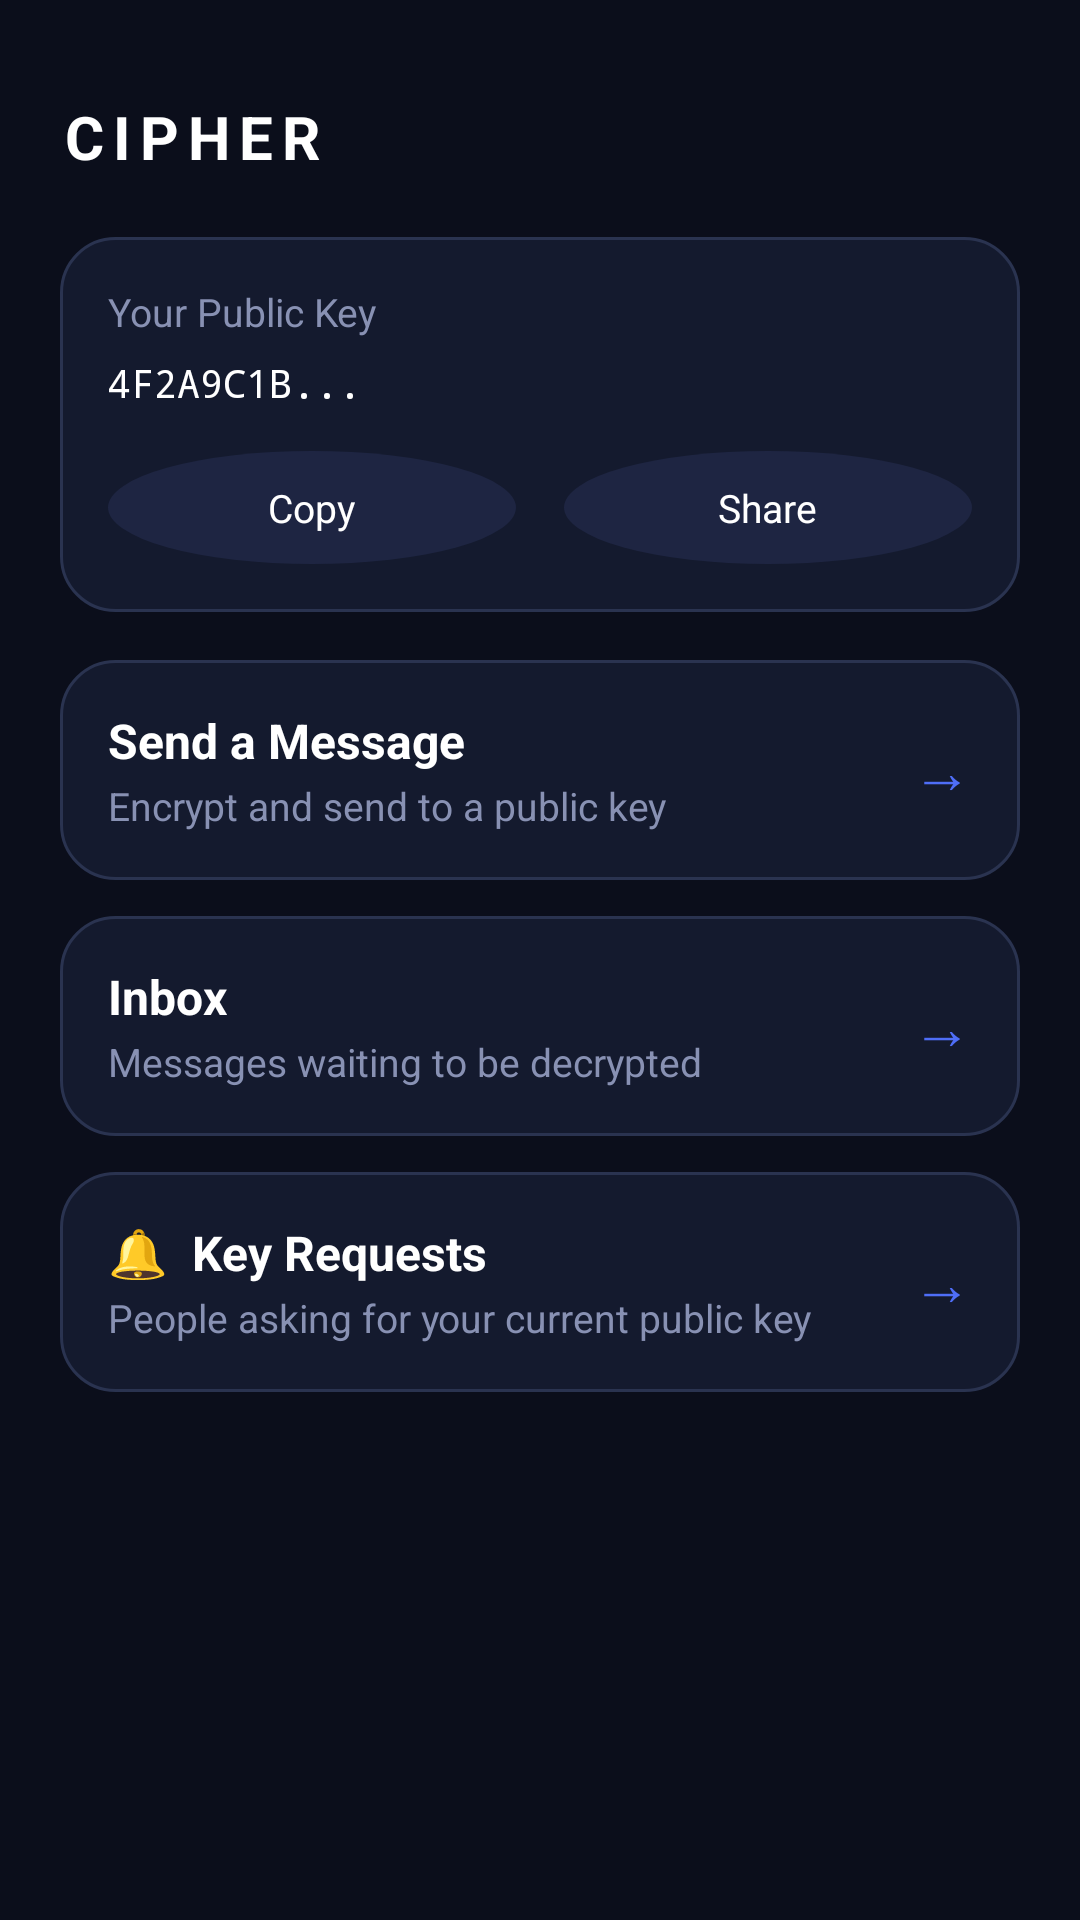

Here is an Android app screen rendered from its layout file. Give the layout XML and the strings, colors and styles it references.
<!-- AndroidManifest.xml: application theme Theme.CIPHER -->
<!-- res/layout/activity_main.xml -->
<?xml version="1.0" encoding="utf-8"?>
<ScrollView xmlns:android="http://schemas.android.com/apk/res/android"
    android:layout_width="match_parent"
    android:layout_height="match_parent"
    android:background="#0B0E1B"
    android:fillViewport="true">

    <LinearLayout
        android:layout_width="match_parent"
        android:layout_height="wrap_content"
        android:orientation="vertical"
        android:padding="20dp">

        <TextView
            android:layout_width="wrap_content"
            android:layout_height="wrap_content"
            android:layout_marginTop="12dp"
            android:layout_marginBottom="20dp"
            android:text="CIPHER"
            android:textColor="#FFFFFF"
            android:textSize="20sp"
            android:textStyle="bold"
            android:letterSpacing="0.15" />

        
        <LinearLayout
            android:layout_width="match_parent"
            android:layout_height="wrap_content"
            android:orientation="vertical"
            android:background="@drawable/bg_card"
            android:padding="16dp">

            <TextView
                android:layout_width="wrap_content"
                android:layout_height="wrap_content"
                android:text="Your Public Key"
                android:textColor="#8891B3"
                android:textSize="13sp" />

            <TextView
                android:id="@+id/tvPublicKey"
                android:layout_width="match_parent"
                android:layout_height="wrap_content"
                android:layout_marginTop="6dp"
                android:fontFamily="monospace"
                android:maxLines="2"
                android:ellipsize="middle"
                android:text="4F2A9C1B..."
                android:textColor="#FFFFFF"
                android:textSize="13sp" />

            <LinearLayout
                android:layout_width="match_parent"
                android:layout_height="wrap_content"
                android:orientation="horizontal"
                android:layout_marginTop="14dp">

                <LinearLayout
                    android:id="@+id/btnCopyKey"
                    android:layout_width="0dp"
                    android:layout_height="wrap_content"
                    android:layout_weight="1"
                    android:layout_marginEnd="8dp"
                    android:orientation="horizontal"
                    android:gravity="center"
                    android:background="@drawable/bg_icon_circle"
                    android:paddingVertical="10dp"
                    android:clickable="true"
                    android:focusable="true">

                    <TextView
                        android:layout_width="wrap_content"
                        android:layout_height="wrap_content"
                        android:text="Copy"
                        android:textColor="#FFFFFF"
                        android:textSize="13sp" />
                </LinearLayout>

                <LinearLayout
                    android:id="@+id/btnShareKey"
                    android:layout_width="0dp"
                    android:layout_height="wrap_content"
                    android:layout_weight="1"
                    android:layout_marginStart="8dp"
                    android:orientation="horizontal"
                    android:gravity="center"
                    android:background="@drawable/bg_icon_circle"
                    android:paddingVertical="10dp"
                    android:clickable="true"
                    android:focusable="true">

                    <TextView
                        android:layout_width="wrap_content"
                        android:layout_height="wrap_content"
                        android:text="Share"
                        android:textColor="#FFFFFF"
                        android:textSize="13sp" />
                </LinearLayout>
            </LinearLayout>
        </LinearLayout>

        
        <LinearLayout
            android:id="@+id/btnSendMessage"
            android:layout_width="match_parent"
            android:layout_height="wrap_content"
            android:layout_marginTop="16dp"
            android:orientation="horizontal"
            android:gravity="center_vertical"
            android:background="@drawable/bg_card"
            android:padding="16dp"
            android:clickable="true"
            android:focusable="true">

            <LinearLayout
                android:layout_width="0dp"
                android:layout_height="wrap_content"
                android:layout_weight="1"
                android:orientation="vertical">

                <TextView
                    android:layout_width="wrap_content"
                    android:layout_height="wrap_content"
                    android:text="Send a Message"
                    android:textColor="#FFFFFF"
                    android:textSize="16sp"
                    android:textStyle="bold" />

                <TextView
                    android:layout_width="wrap_content"
                    android:layout_height="wrap_content"
                    android:layout_marginTop="2dp"
                    android:text="Encrypt and send to a public key"
                    android:textColor="#8891B3"
                    android:textSize="13sp" />
            </LinearLayout>

            <TextView
                android:layout_width="wrap_content"
                android:layout_height="wrap_content"
                android:text="→"
                android:textColor="#4F6EF7"
                android:textSize="20sp" />
        </LinearLayout>

        
        <LinearLayout
            android:id="@+id/btnInbox"
            android:layout_width="match_parent"
            android:layout_height="wrap_content"
            android:layout_marginTop="12dp"
            android:orientation="horizontal"
            android:gravity="center_vertical"
            android:background="@drawable/bg_card"
            android:padding="16dp"
            android:clickable="true"
            android:focusable="true">

            <LinearLayout
                android:layout_width="0dp"
                android:layout_height="wrap_content"
                android:layout_weight="1"
                android:orientation="vertical">

                <TextView
                    android:layout_width="wrap_content"
                    android:layout_height="wrap_content"
                    android:text="Inbox"
                    android:textColor="#FFFFFF"
                    android:textSize="16sp"
                    android:textStyle="bold" />

                <TextView
                    android:layout_width="wrap_content"
                    android:layout_height="wrap_content"
                    android:layout_marginTop="2dp"
                    android:text="Messages waiting to be decrypted"
                    android:textColor="#8891B3"
                    android:textSize="13sp" />
            </LinearLayout>

            <TextView
                android:layout_width="wrap_content"
                android:layout_height="wrap_content"
                android:text="→"
                android:textColor="#4F6EF7"
                android:textSize="20sp" />
        </LinearLayout>

        
        <LinearLayout
            android:id="@+id/btnKeyRequests"
            android:layout_width="match_parent"
            android:layout_height="wrap_content"
            android:layout_marginTop="12dp"
            android:orientation="horizontal"
            android:gravity="center_vertical"
            android:background="@drawable/bg_card"
            android:padding="16dp"
            android:clickable="true"
            android:focusable="true">

            <LinearLayout
                android:layout_width="0dp"
                android:layout_height="wrap_content"
                android:layout_weight="1"
                android:orientation="vertical">

                <TextView
                    android:layout_width="wrap_content"
                    android:layout_height="wrap_content"
                    android:text="🔔  Key Requests"
                    android:textColor="#FFFFFF"
                    android:textSize="16sp"
                    android:textStyle="bold" />

                <TextView
                    android:layout_width="wrap_content"
                    android:layout_height="wrap_content"
                    android:layout_marginTop="2dp"
                    android:text="People asking for your current public key"
                    android:textColor="#8891B3"
                    android:textSize="13sp" />
            </LinearLayout>

            <TextView
                android:layout_width="wrap_content"
                android:layout_height="wrap_content"
                android:text="→"
                android:textColor="#4F6EF7"
                android:textSize="20sp" />
        </LinearLayout>

    </LinearLayout>
</ScrollView>
<!-- resources referenced by this layout -->
<resources>
  <!-- drawable bg_card (drawable) -->
  <?xml version="1.0" encoding="utf-8"?>
  <shape xmlns:android="http://schemas.android.com/apk/res/android"
      android:shape="rectangle">
      <corners android:radius="18dp" />
      <solid android:color="#141A2E" />
      <stroke
          android:width="1dp"
          android:color="#2A3350" />
  </shape>
  <!-- drawable bg_icon_circle (drawable) -->
  <?xml version="1.0" encoding="utf-8"?>
  <shape xmlns:android="http://schemas.android.com/apk/res/android"
      android:shape="oval">
      <solid android:color="#1E2542" />
  </shape>
  <style name="Theme.CIPHER" parent="Base.Theme.CIPHER" />
  <style name="Base.Theme.CIPHER" parent="Theme.Material3.DayNight.NoActionBar">
          
          
      </style>
</resources>
